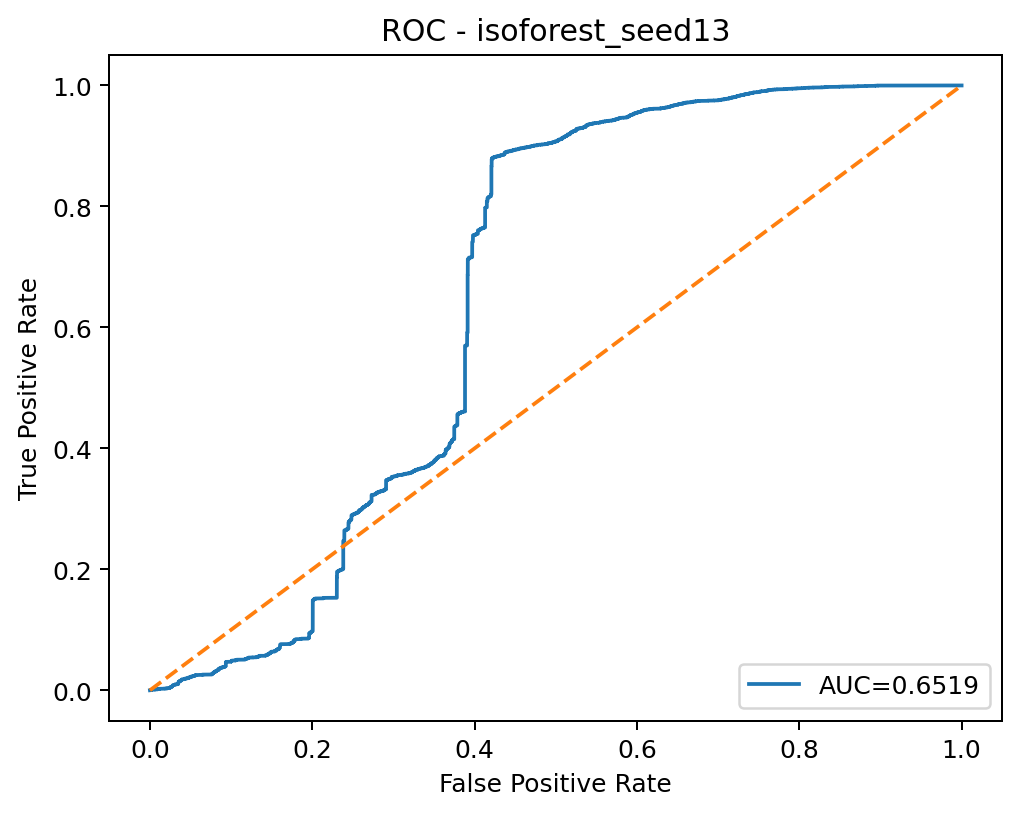

The data file committed next to this chart (first rows):
threshold, fpr, tpr
inf, 0.0, 0.0
0.1336, 3.21450384133209e-05, 0.0
0.1198, 0.0008358, 0.0
0.1184, 0.0008358, 0.0001618
0.1181, 0.0008679, 0.0001618
0.1178, 0.0009322, 0.0001618
0.1177, 0.0009322, 0.0003236
0.1172, 0.001029, 0.0003236
0.1168, 0.001029, 0.0004854
0.1161, 0.001093, 0.0004854
0.116, 0.001093, 0.0006472
0.1112, 0.001832, 0.0006472
0.1111, 0.001832, 0.0008091
0.1093, 0.002411, 0.0008091
0.1092, 0.002411, 0.0009709
0.1031, 0.005047, 0.0009709
0.1031, 0.005111, 0.0009709
0.1018, 0.005593, 0.0009709
0.1018, 0.005593, 0.001294
0.101, 0.006204, 0.001294
0.101, 0.006204, 0.001456
0.09705, 0.009226, 0.001456
0.09704, 0.009226, 0.001618
0.0968, 0.009354, 0.001618
0.09678, 0.009354, 0.00178
0.09572, 0.01032, 0.00178
0.09571, 0.01032, 0.001942
0.09479, 0.01093, 0.001942
0.09476, 0.01093, 0.002104
0.09445, 0.01119, 0.002104
0.09443, 0.01119, 0.002265
0.09359, 0.01177, 0.002265
0.09354, 0.01177, 0.002427
0.09351, 0.01183, 0.002427
0.0935, 0.01189, 0.002427
0.0912, 0.01366, 0.002427
0.09115, 0.01366, 0.002589
0.09114, 0.01373, 0.002589
0.08996, 0.01447, 0.002589
0.08995, 0.01591, 0.002589
0.08982, 0.01752, 0.002589
0.08974, 0.01768, 0.002589
0.08971, 0.01768, 0.002751
0.08911, 0.01823, 0.002751
0.08901, 0.01855, 0.002751
0.08816, 0.01909, 0.002751
0.08816, 0.01974, 0.002751
0.08754, 0.01993, 0.002751
0.08748, 0.01993, 0.002913
0.08695, 0.02022, 0.002913
0.08685, 0.02022, 0.003074
0.08447, 0.02151, 0.003074
0.08445, 0.02151, 0.003236
0.08392, 0.02183, 0.003236
0.08392, 0.02183, 0.003398
0.08377, 0.02189, 0.003398
0.08375, 0.02189, 0.00356
0.08287, 0.02244, 0.00356
0.08278, 0.0225, 0.00356
0.08084, 0.0235, 0.00356
... 5,579 more rows
